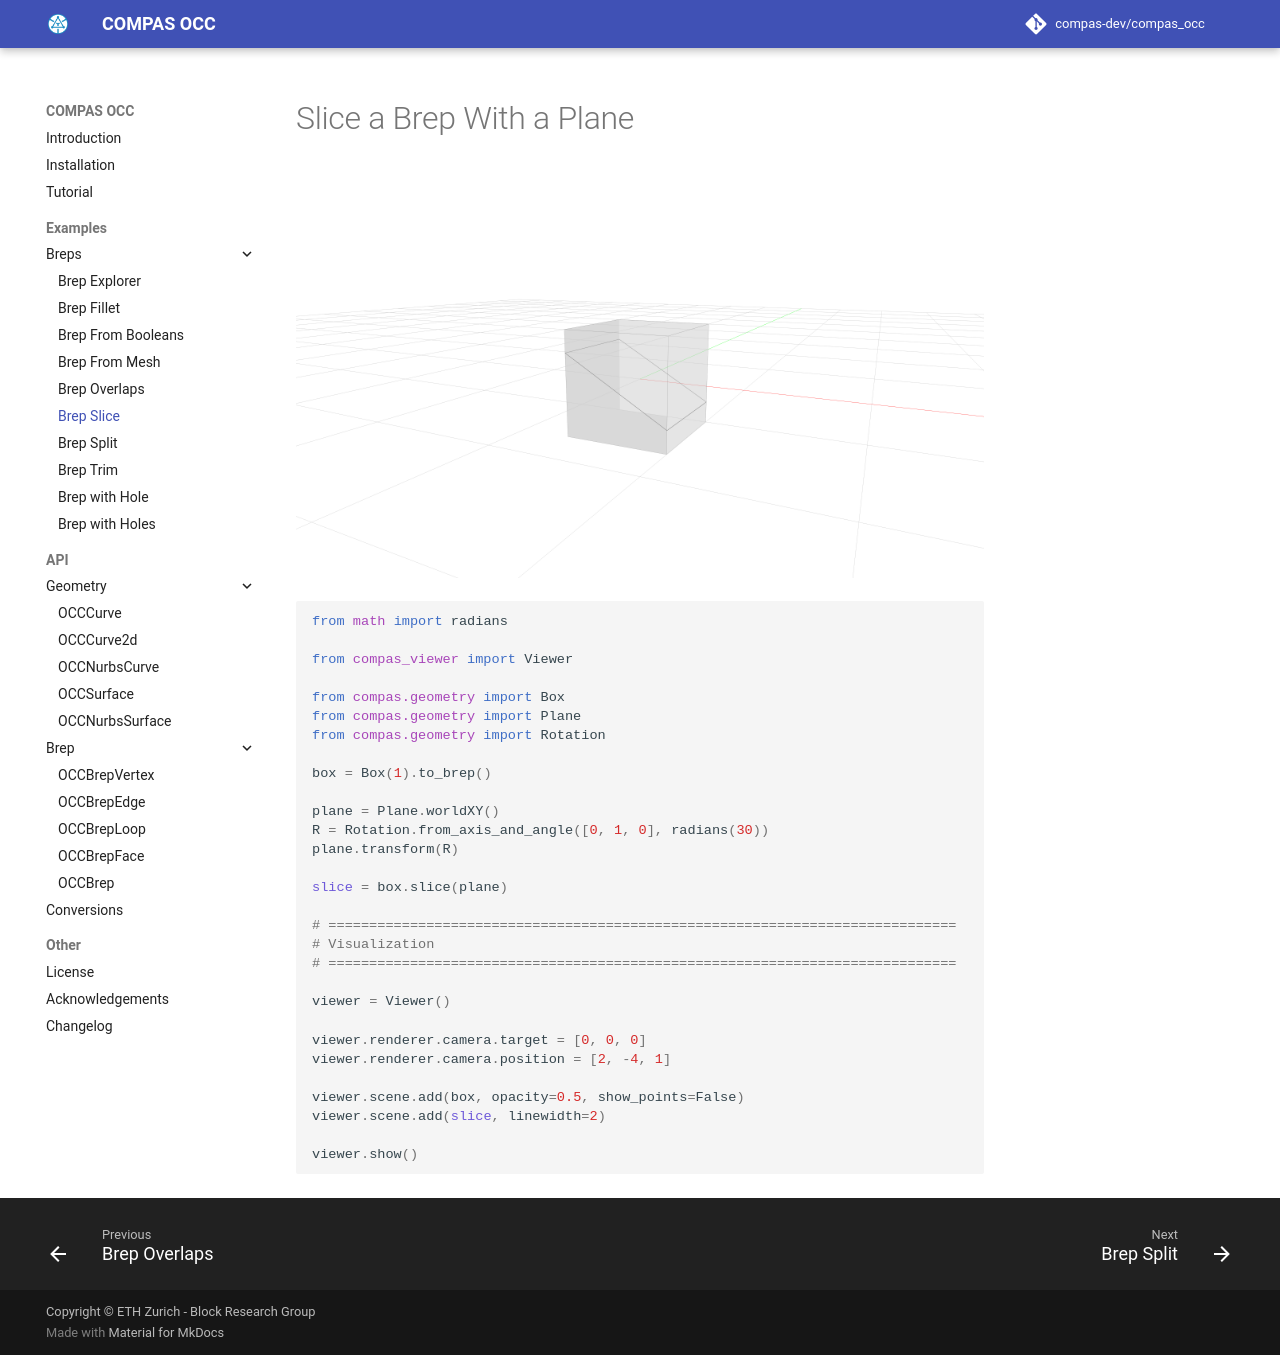

repository: compas-dev/compas_occ · page: examples/breps/brep_slice/index.html · generator: mkdocs

# Slice a Brep With a Plane

![Example Brep Slice](../../assets/images/example_brep_slice.png)

```python
---8<--- "docs/examples/breps/brep_slice.py"
```
